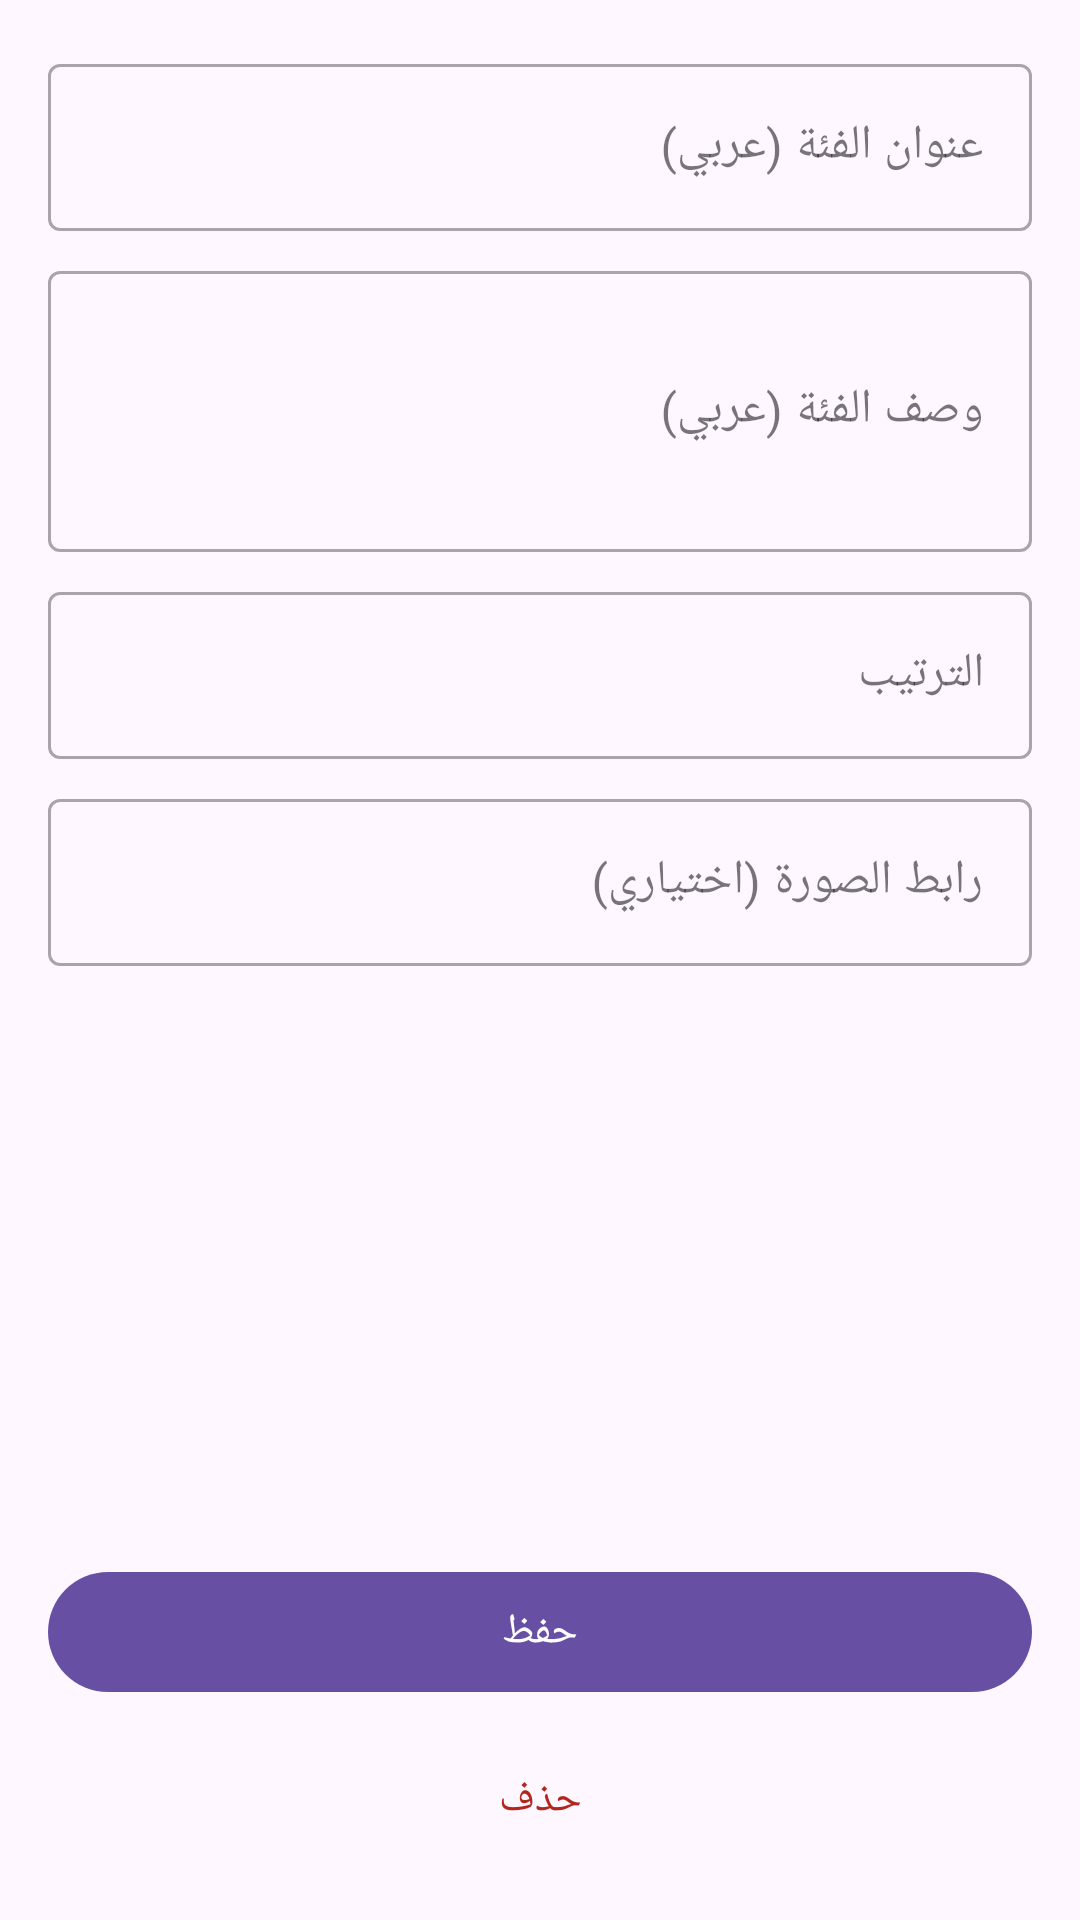

Reconstruct the res/layout file that produces this screen, plus the resources it refers to.
<!-- AndroidManifest.xml: application theme Theme.MasaratAlNur -->
<!-- res/layout/fragment_admin_add_edit_category.xml -->
<?xml version="1.0" encoding="utf-8"?>
<androidx.constraintlayout.widget.ConstraintLayout
    xmlns:android="http://schemas.android.com/apk/res/android"
    xmlns:app="http://schemas.android.com/apk/res-auto"
    xmlns:tools="http://schemas.android.com/tools"
    android:layout_width="match_parent"
    android:layout_height="match_parent"
    android:padding="16dp"
    tools:context=".ui.admin.category.ui.AdminAddEditCategoryFragment">

    <ScrollView
        android:layout_width="0dp"
        android:layout_height="0dp"
        app:layout_constraintTop_toTopOf="parent"
        app:layout_constraintBottom_toTopOf="@id/button_admin_save"
        app:layout_constraintStart_toStartOf="parent"
        app:layout_constraintEnd_toEndOf="parent"
        android:layout_marginBottom="16dp">

        <LinearLayout
            android:layout_width="match_parent"
            android:layout_height="wrap_content"
            android:orientation="vertical">

            <com.google.android.material.textfield.TextInputLayout
                android:id="@+id/input_layout_category_title"
                style="@style/Widget.MaterialComponents.TextInputLayout.OutlinedBox"
                android:layout_width="match_parent"
                android:layout_height="wrap_content"
                android:hint="@string/hint_category_title_ar">
                <com.google.android.material.textfield.TextInputEditText
                    android:id="@+id/edit_text_category_title"
                    android:layout_width="match_parent"
                    android:layout_height="wrap_content"/>
            </com.google.android.material.textfield.TextInputLayout>

            <com.google.android.material.textfield.TextInputLayout
                android:id="@+id/input_layout_category_desc"
                style="@style/Widget.MaterialComponents.TextInputLayout.OutlinedBox"
                android:layout_width="match_parent"
                android:layout_height="wrap_content"
                android:layout_marginTop="8dp"
                android:hint="@string/hint_category_desc_ar">
                <com.google.android.material.textfield.TextInputEditText
                    android:id="@+id/edit_text_category_desc"
                    android:layout_width="match_parent"
                    android:layout_height="wrap_content"
                    android:inputType="textMultiLine"
                    android:minLines="3"/>
            </com.google.android.material.textfield.TextInputLayout>

            <com.google.android.material.textfield.TextInputLayout
                android:id="@+id/input_layout_category_order"
                style="@style/Widget.MaterialComponents.TextInputLayout.OutlinedBox"
                android:layout_width="match_parent"
                android:layout_height="wrap_content"
                android:layout_marginTop="8dp"
                android:hint="@string/hint_order">
                <com.google.android.material.textfield.TextInputEditText
                    android:id="@+id/edit_text_category_order"
                    android:layout_width="match_parent"
                    android:layout_height="wrap_content"
                    android:inputType="number"/>
            </com.google.android.material.textfield.TextInputLayout>

            <com.google.android.material.textfield.TextInputLayout
                android:id="@+id/input_layout_category_image_url"
                style="@style/Widget.MaterialComponents.TextInputLayout.OutlinedBox"
                android:layout_width="match_parent"
                android:layout_height="wrap_content"
                android:layout_marginTop="8dp"
                android:hint="@string/hint_image_url">
                <com.google.android.material.textfield.TextInputEditText
                    android:id="@+id/edit_text_category_image_url"
                    android:layout_width="match_parent"
                    android:layout_height="wrap_content"
                    android:inputType="textUri"/>
            </com.google.android.material.textfield.TextInputLayout>


        </LinearLayout>

    </ScrollView>

    <ProgressBar
        android:id="@+id/progress_bar_admin_form"
        android:layout_width="wrap_content"
        android:layout_height="wrap_content"
        app:layout_constraintTop_toTopOf="parent"
        app:layout_constraintBottom_toBottomOf="parent"
        app:layout_constraintStart_toStartOf="parent"
        app:layout_constraintEnd_toEndOf="parent"
        android:visibility="gone"/>

    <com.google.android.material.button.MaterialButton
        android:id="@+id/button_admin_save"
        android:layout_width="0dp"
        android:layout_height="wrap_content"
        android:text="@string/button_save"
        app:layout_constraintBottom_toTopOf="@id/button_admin_delete"
        app:layout_constraintStart_toStartOf="parent"
        app:layout_constraintEnd_toEndOf="parent"
        android:layout_marginBottom="8dp"/>

    <com.google.android.material.button.MaterialButton
        android:id="@+id/button_admin_delete"
        style="@style/Widget.MaterialComponents.Button.TextButton"
        android:layout_width="0dp"
        android:layout_height="wrap_content"
        android:text="@string/button_delete"
        android:textColor="?attr/colorError"
        app:layout_constraintBottom_toBottomOf="parent"
        app:layout_constraintEnd_toEndOf="parent"
        app:layout_constraintStart_toStartOf="parent" />


</androidx.constraintlayout.widget.ConstraintLayout>
<!-- resources referenced by this layout -->
<resources>
  <string name="button_delete">حذف</string>
  <string name="button_save">حفظ</string>
  <string name="hint_category_desc_ar">وصف الفئة (عربي)</string>
  <string name="hint_category_title_ar">عنوان الفئة (عربي)</string>
  <string name="hint_image_url">رابط الصورة (اختياري)</string>
  <string name="hint_order">الترتيب</string>
  <style name="Theme.MasaratAlNur" parent="Base.Theme.MasaratAlNur" />
  <style name="Base.Theme.MasaratAlNur" parent="Theme.Material3.DayNight.NoActionBar">
          
          
      </style>
</resources>
